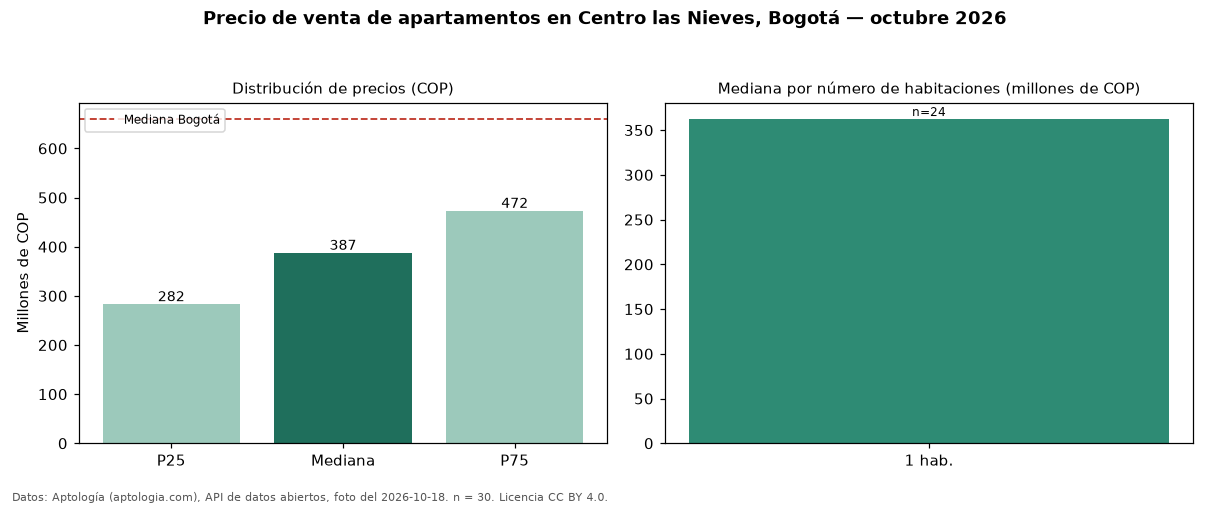

Values plotted in this chart, from the file beside it:
seccion, metrica, valor_cop, n
precio, p25, 282500000, 30
precio, mediana, 387000000, 30
precio, p75, 472500000, 30
precio, minimo, 187000000, 30
precio, maximo, 930000000, 30
parqueadero, avisos_con_parqueadero, 10, 30
parqueadero, mediana_con_parqueadero, 410000000, 10
habitaciones, 1, 362500000, 24
ciudad, mediana_ciudad, 660000000, 
fuente, fecha_foto, 2026-10-18, 
fuente, atribucion, https://www.aptologia.com/venta/bogota/c…, 
